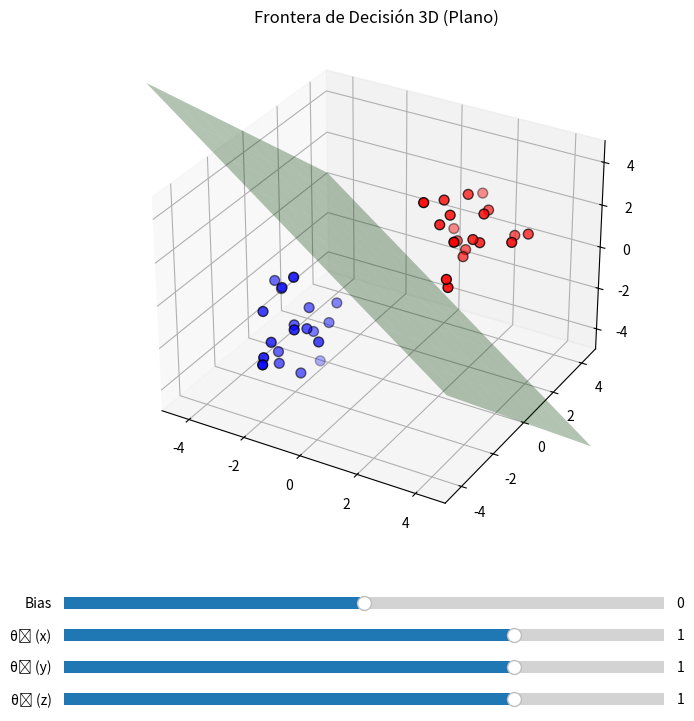

Recreate this plot in Python.
import numpy as np
import matplotlib.pyplot as plt
from matplotlib.widgets import Slider

# 1. Datos en 3D
np.random.seed(42)
n = 20
X_pos = np.random.randn(n, 3) + [2, 2, 2]
X_neg = np.random.randn(n, 3) - [2, 2, 2]
X_raw = np.vstack([X_pos, X_neg])
y = np.hstack([np.ones(n), np.zeros(n)])

# 2. Configuración 3D
fig = plt.figure(figsize=(10, 8))
ax = fig.add_subplot(111, projection='3d')
plt.subplots_adjust(bottom=0.25)

# Malla para el plano de decisión
xx, yy = np.meshgrid(np.linspace(-5, 5, 10), np.linspace(-5, 5, 10))

# Parámetros iniciales
theta = [0.0, 1.0, 1.0, 1.0]

def get_z_plane(t0, t1, t2, t3, x, y):
    # Despeje de theta0 + t1*x + t2*y + t3*z = 0 -> z = -(t0 + t1*x + t2*y) / t3
    if abs(t3) < 0.01: t3 = 0.01
    return -(t0 + t1*x + t2*y) / t3

# Dibujo inicial
plane_z = get_z_plane(*theta, xx, yy)
surf = [ax.plot_surface(xx, yy, plane_z, alpha=0.3, color='green')]
scat = ax.scatter(X_raw[:,0], X_raw[:,1], X_raw[:,2], c=y, cmap='bwr', s=50, edgecolors='k')

ax.set_xlim(-5, 5); ax.set_ylim(-5, 5); ax.set_zlim(-5, 5)
ax.set_title("Frontera de Decisión 3D (Plano)")

# Sliders
ax_t0 = plt.axes([0.2, 0.15, 0.6, 0.03])
ax_t1 = plt.axes([0.2, 0.11, 0.6, 0.03])
ax_t2 = plt.axes([0.2, 0.07, 0.6, 0.03])
ax_t3 = plt.axes([0.2, 0.03, 0.6, 0.03])

s0 = Slider(ax_t0, 'Bias', -5, 5, valinit=0)
s1 = Slider(ax_t1, 'θ₁ (x)', -2, 2, valinit=1)
s2 = Slider(ax_t2, 'θ₂ (y)', -2, 2, valinit=1)
s3 = Slider(ax_t3, 'θ₃ (z)', -2, 2, valinit=1)

def update(val):
    t0, t1, t2, t3 = s0.val, s1.val, s2.val, s3.val
    surf[0].remove()
    z_p = get_z_plane(t0, t1, t2, t3, xx, yy)
    surf[0] = ax.plot_surface(xx, yy, z_p, alpha=0.3, color='green')
    fig.canvas.draw_idle()

s0.on_changed(update); s1.on_changed(update); s2.on_changed(update); s3.on_changed(update)
plt.show()